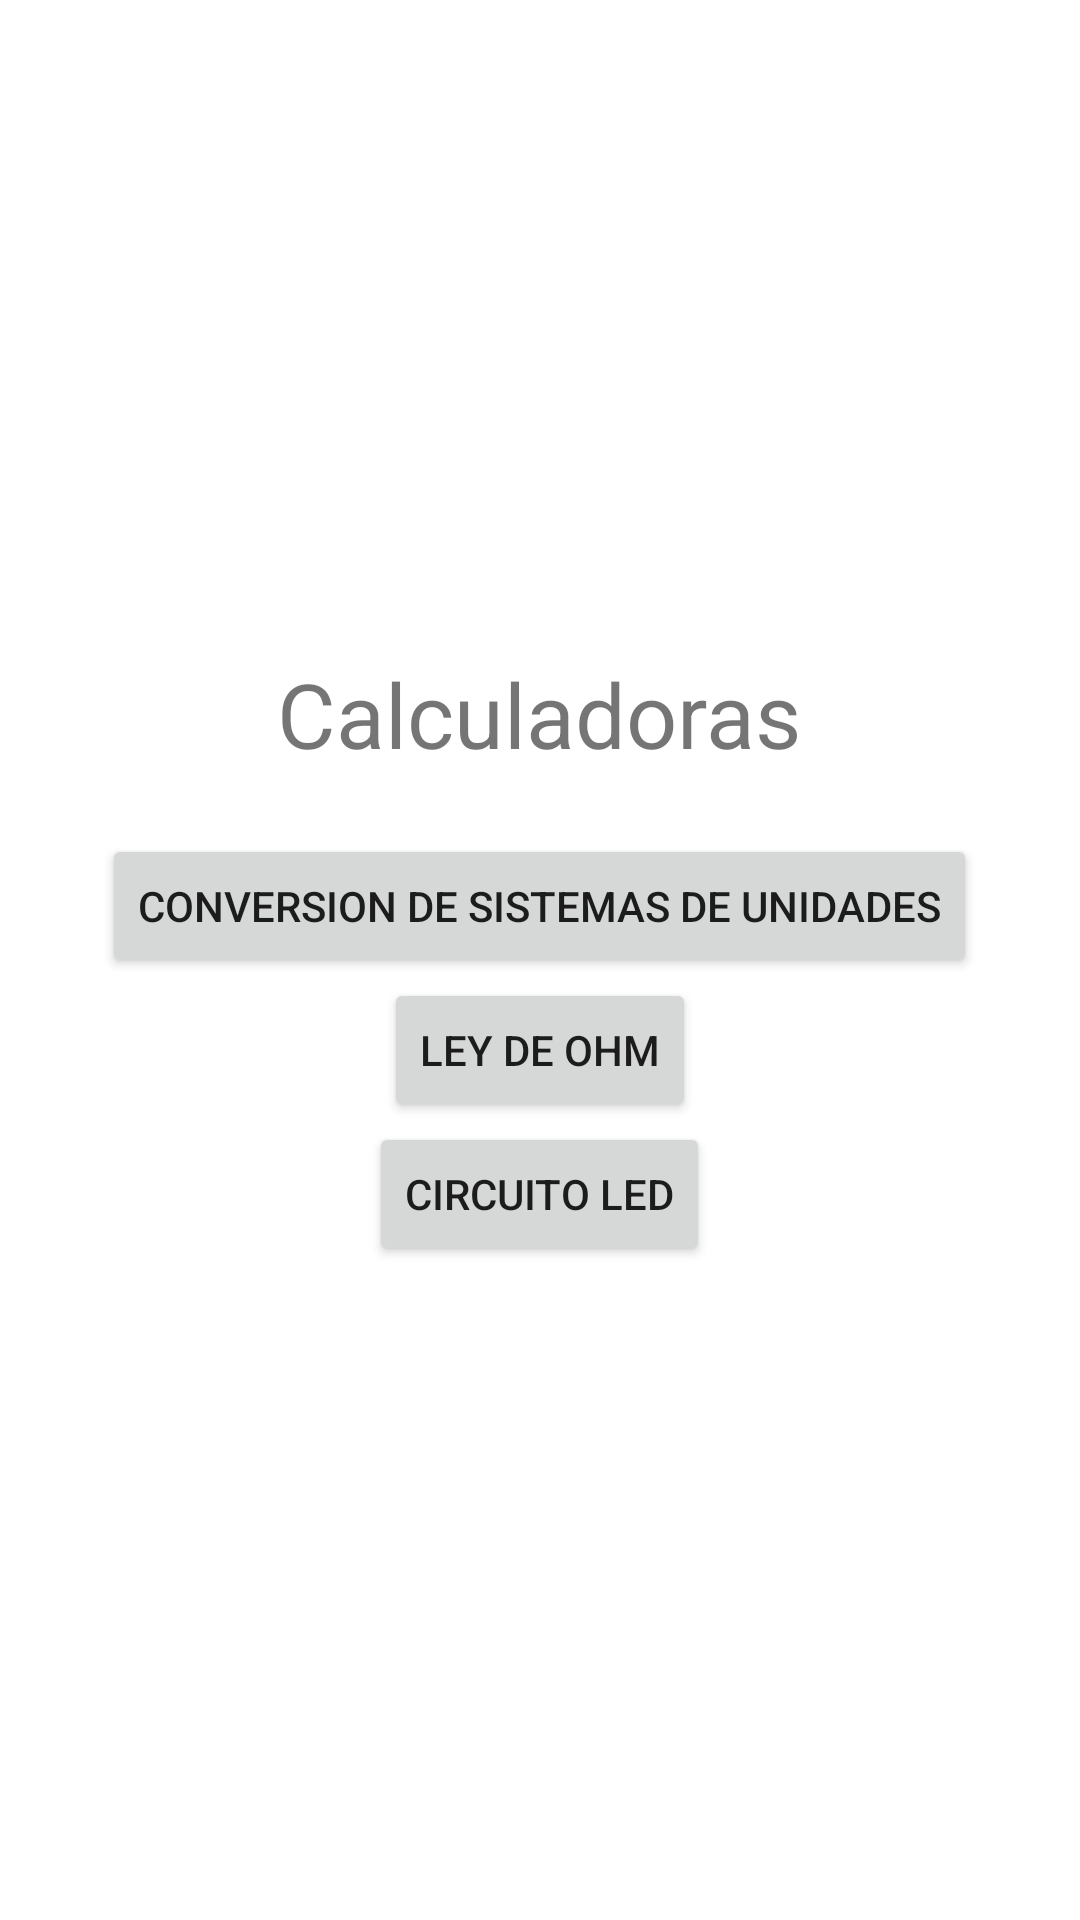

Here is an Android app screen rendered from its layout file. Give the layout XML and the strings, colors and styles it references.
<!-- AndroidManifest.xml: application theme Theme.ElectronicaDigital -->
<!-- res/layout/layout_h1_calculators_menu.xml -->
<?xml version="1.0" encoding="utf-8"?>
<LinearLayout xmlns:android="http://schemas.android.com/apk/res/android"
    xmlns:app="http://schemas.android.com/apk/res-auto"
    xmlns:tools="http://schemas.android.com/tools"
    android:layout_width="match_parent"
    android:layout_height="match_parent"
    android:orientation="vertical"
    android:gravity="center">

    <TextView
        android:layout_width="wrap_content"
        android:layout_height="wrap_content"
        android:text="Calculadoras"
        android:textSize="30sp"
        android:gravity="center_horizontal"
        android:paddingBottom="20sp"/>

    <Button
        android:id="@+id/buttonConversion"
        android:layout_width="wrap_content"
        android:layout_height="wrap_content"
        android:text="Conversion de sistemas de unidades"
        />
    <Button
        android:id="@+id/buttonOhm"
        android:layout_width="wrap_content"
        android:layout_height="wrap_content"
        android:text="ley de ohm"
        />
    <Button
        android:id="@+id/buttonLed"
        android:layout_width="wrap_content"
        android:layout_height="wrap_content"
        android:text="Circuito LED"
        />

</LinearLayout>
<!-- resources referenced by this layout -->
<resources>
  <style name="Theme.ElectronicaDigital" parent="Theme.MaterialComponents.DayNight.DarkActionBar">
          <item name="windowActionBar">false</item>
          <item name="windowNoTitle">true</item>
          <item name="colorPrimary">@color/colorPrimary</item>
          <item name="colorPrimaryDark">@color/colorPrimaryDark</item>
          <item name="colorAccent">@color/colorAccent</item>
      </style>
  <color name="colorPrimary">#505050</color>
  <color name="colorPrimaryDark">#505050</color>
  <color name="colorAccent">#505050</color>
</resources>
